2-way image classification set "data" from GitHub (chandrabhanu18/Image-Classification); label vocabulary: cat, dog.

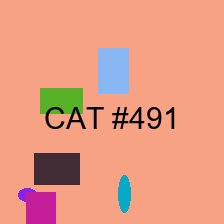
Label: cat

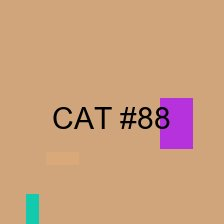
Label: cat

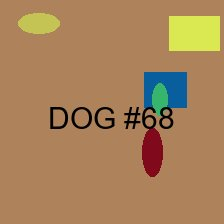
Label: dog

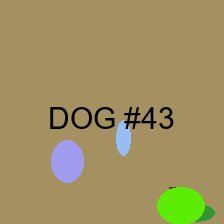
Label: dog

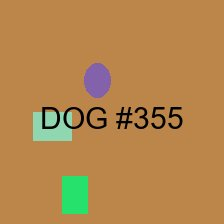
Label: dog

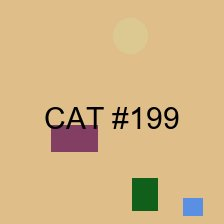
Label: cat
